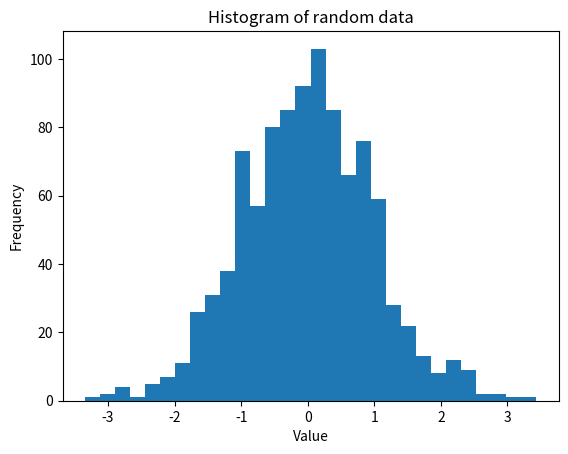

Write the Python code that produced this figure.
import matplotlib.pyplot as plt
import numpy as np

data = np.random.randn(1000)

plt.hist(data, bins=30)
plt.xlabel('Value')
plt.ylabel('Frequency')
plt.title('Histogram of random data')
plt.show()